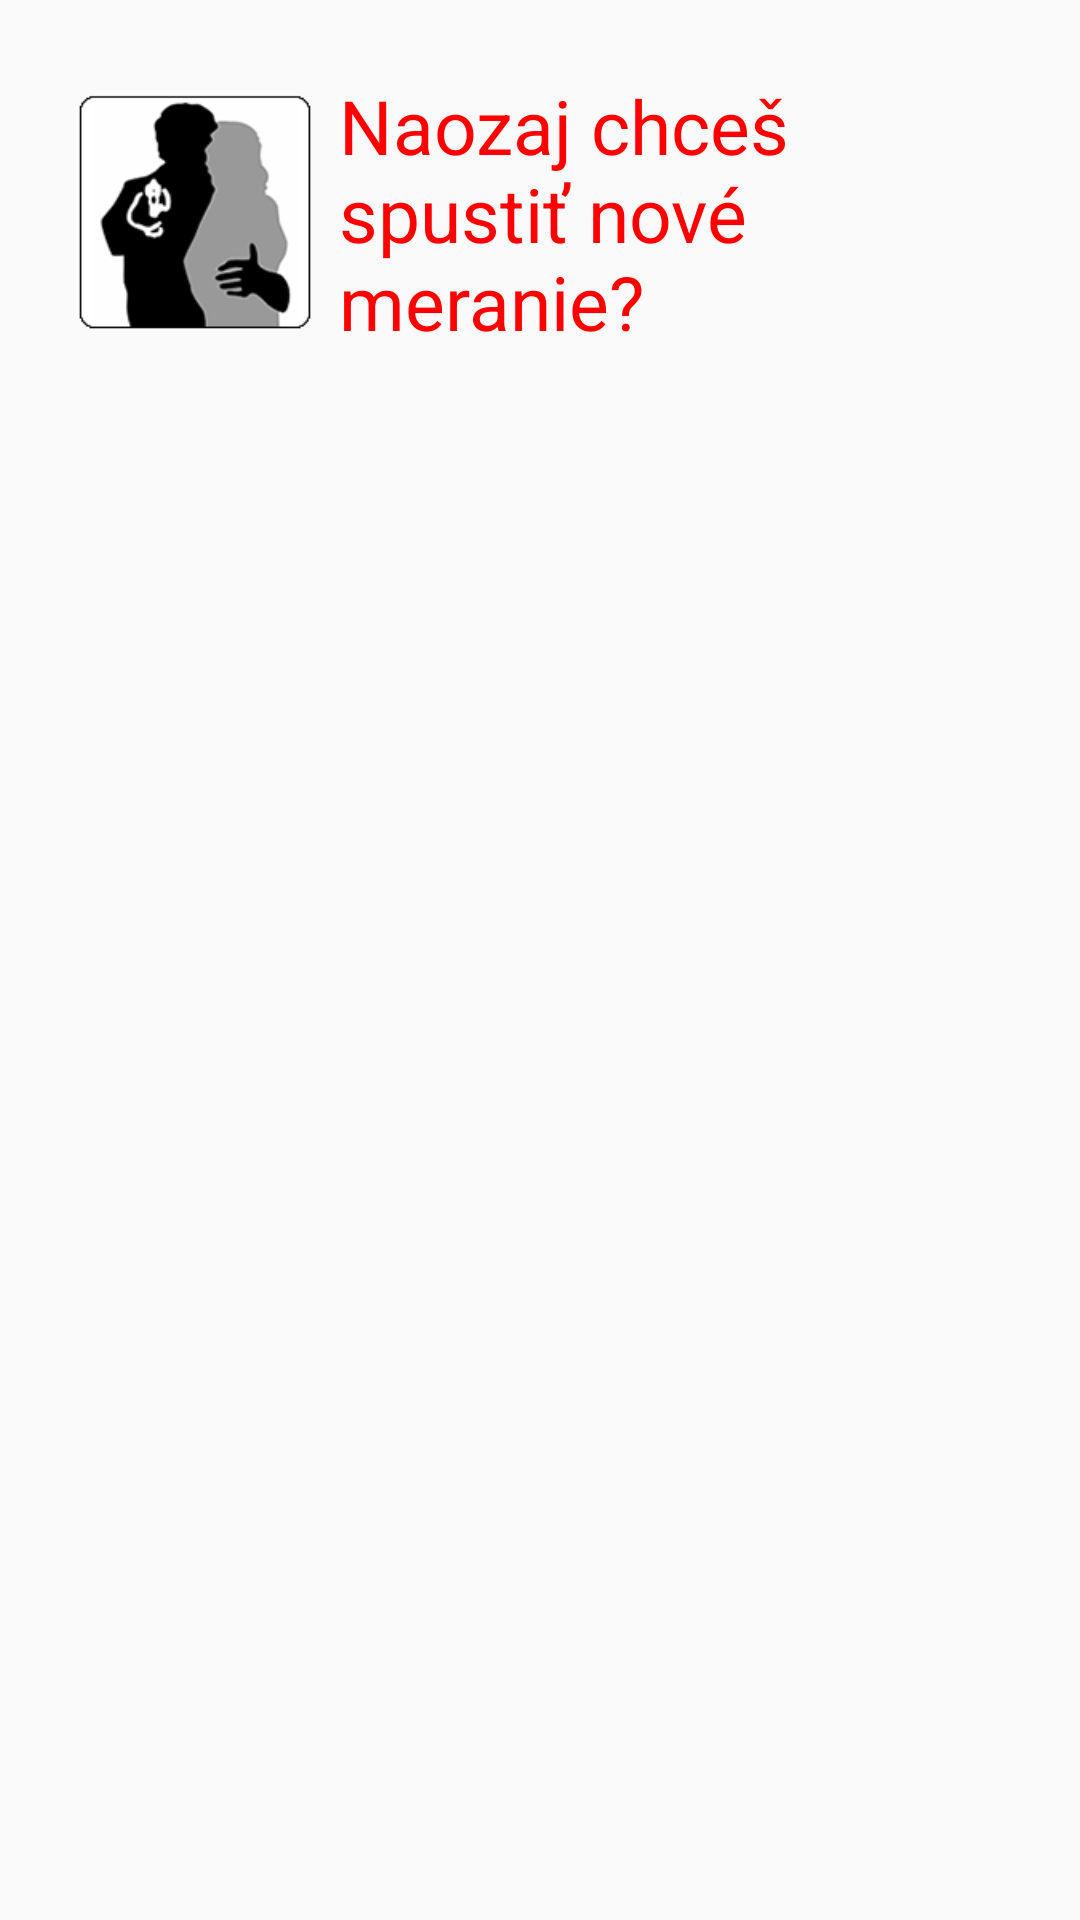

Android layout source for this screen:
<!-- AndroidManifest.xml: application theme AppTheme -->
<!-- res/layout/alert_nove_meranie_strelby.xml -->
<?xml version="1.0" encoding="utf-8"?>
<LinearLayout xmlns:android="http://schemas.android.com/apk/res/android"
    android:layout_width="match_parent"
    android:layout_height="match_parent"
    android:orientation="vertical"
    android:padding="25dp">

    <LinearLayout
        android:layout_width="wrap_content"
        android:layout_height="wrap_content"
        android:gravity="center_vertical"
        android:orientation="horizontal">

        <include layout="@layout/image_strelby"/>

        <TextView
            android:layout_width="wrap_content"
            android:textSize="25dp"
            android:layout_height="wrap_content"
            android:textColor="#F00"
            android:text="@string/nove_meranie"/>

    </LinearLayout>
    <LinearLayout
        android:layout_width="wrap_content"
        android:layout_height="wrap_content"
        android:layout_marginLeft="290dp"
        android:orientation="horizontal">
        <Button
            android:id="@+id/btnNie"
            android:layout_width="80dp"
            android:layout_height="40dp"
            android:textSize="@dimen/size_AAB_sp"
            android:background="@drawable/button_nie"
            android:text="Nie"/>
        <Button
            android:id="@+id/btnAno"
            android:layout_marginLeft="35dp"
            android:layout_width="80dp"
            android:layout_height="40dp"
            android:textSize="@dimen/size_AAB_sp"
            android:background="@drawable/button_ano"
            android:text="ÁNO"/>
    </LinearLayout>


</LinearLayout>
<!-- res/layout/image_strelby.xml (included above) -->
<LinearLayout xmlns:android="http://schemas.android.com/apk/res/android"
    android:layout_width="match_parent"
    android:layout_height="wrap_content">

    <ImageView android:src="@drawable/strelby_icon"
        android:layout_width="@dimen/image_WH_size"
        android:layout_height="@dimen/image_WH_size"
        android:layout_marginEnd="@dimen/margin_8dp"/>

</LinearLayout>
<!-- resources referenced by this layout -->
<resources>
  <dimen name="image_WH_size">80dp</dimen>
  <dimen name="margin_8dp">8dp</dimen>
  <dimen name="size_AAB_sp">20sp</dimen>
  <!-- drawable button_ano (drawable) -->
  <?xml version="1.0" encoding="utf-8"?>
  <selector xmlns:android="http://schemas.android.com/apk/res/android">
  
      <item
          android:state_pressed="true"
          android:state_enabled="true"
          android:drawable="@drawable/button_pressed_ano" />
  
      <item
          android:state_enabled="true"
          android:drawable="@drawable/button_enabled_ano" />
  </selector>
  <!-- drawable button_nie (drawable) -->
  <?xml version="1.0" encoding="utf-8"?>
  <selector xmlns:android="http://schemas.android.com/apk/res/android">
  
      <item
          android:state_pressed="true"
          android:state_enabled="true"
          android:drawable="@drawable/button_pressed_nie" />
  
      <item
          android:state_enabled="true"
          android:drawable="@drawable/button_enabled_nie" />
  </selector>
  <!-- drawable strelby_icon: png bitmap (drawable, 26699 bytes) -->
  <string name="nove_meranie">Naozaj chceš spustiť nové meranie?</string>
  <style name="AppTheme" parent="Theme.AppCompat.Light.NoActionBar">
          
          <item name="colorPrimary">@color/colorPrimary</item>
          <item name="colorPrimaryDark">@color/colorPrimaryDark</item>
          <item name="colorAccent">@color/colorAccent</item>
      </style>
  <!-- drawable button_enabled_ano (drawable) -->
  <?xml version="1.0" encoding="utf-8"?>
  <shape xmlns:android="http://schemas.android.com/apk/res/android" android:shape="rectangle" >
  
      <solid android:color="#DCDCDC" />
      <corners android:bottomRightRadius="8dp"
          android:bottomLeftRadius="8dp"
          android:topRightRadius="8dp"
          android:topLeftRadius="8dp"/>
  
  </shape>
  <color name="colorPrimary">#3F51B5</color>
  <color name="colorPrimaryDark">#303F9F</color>
  <color name="colorAccent">#FF4081</color>
</resources>
